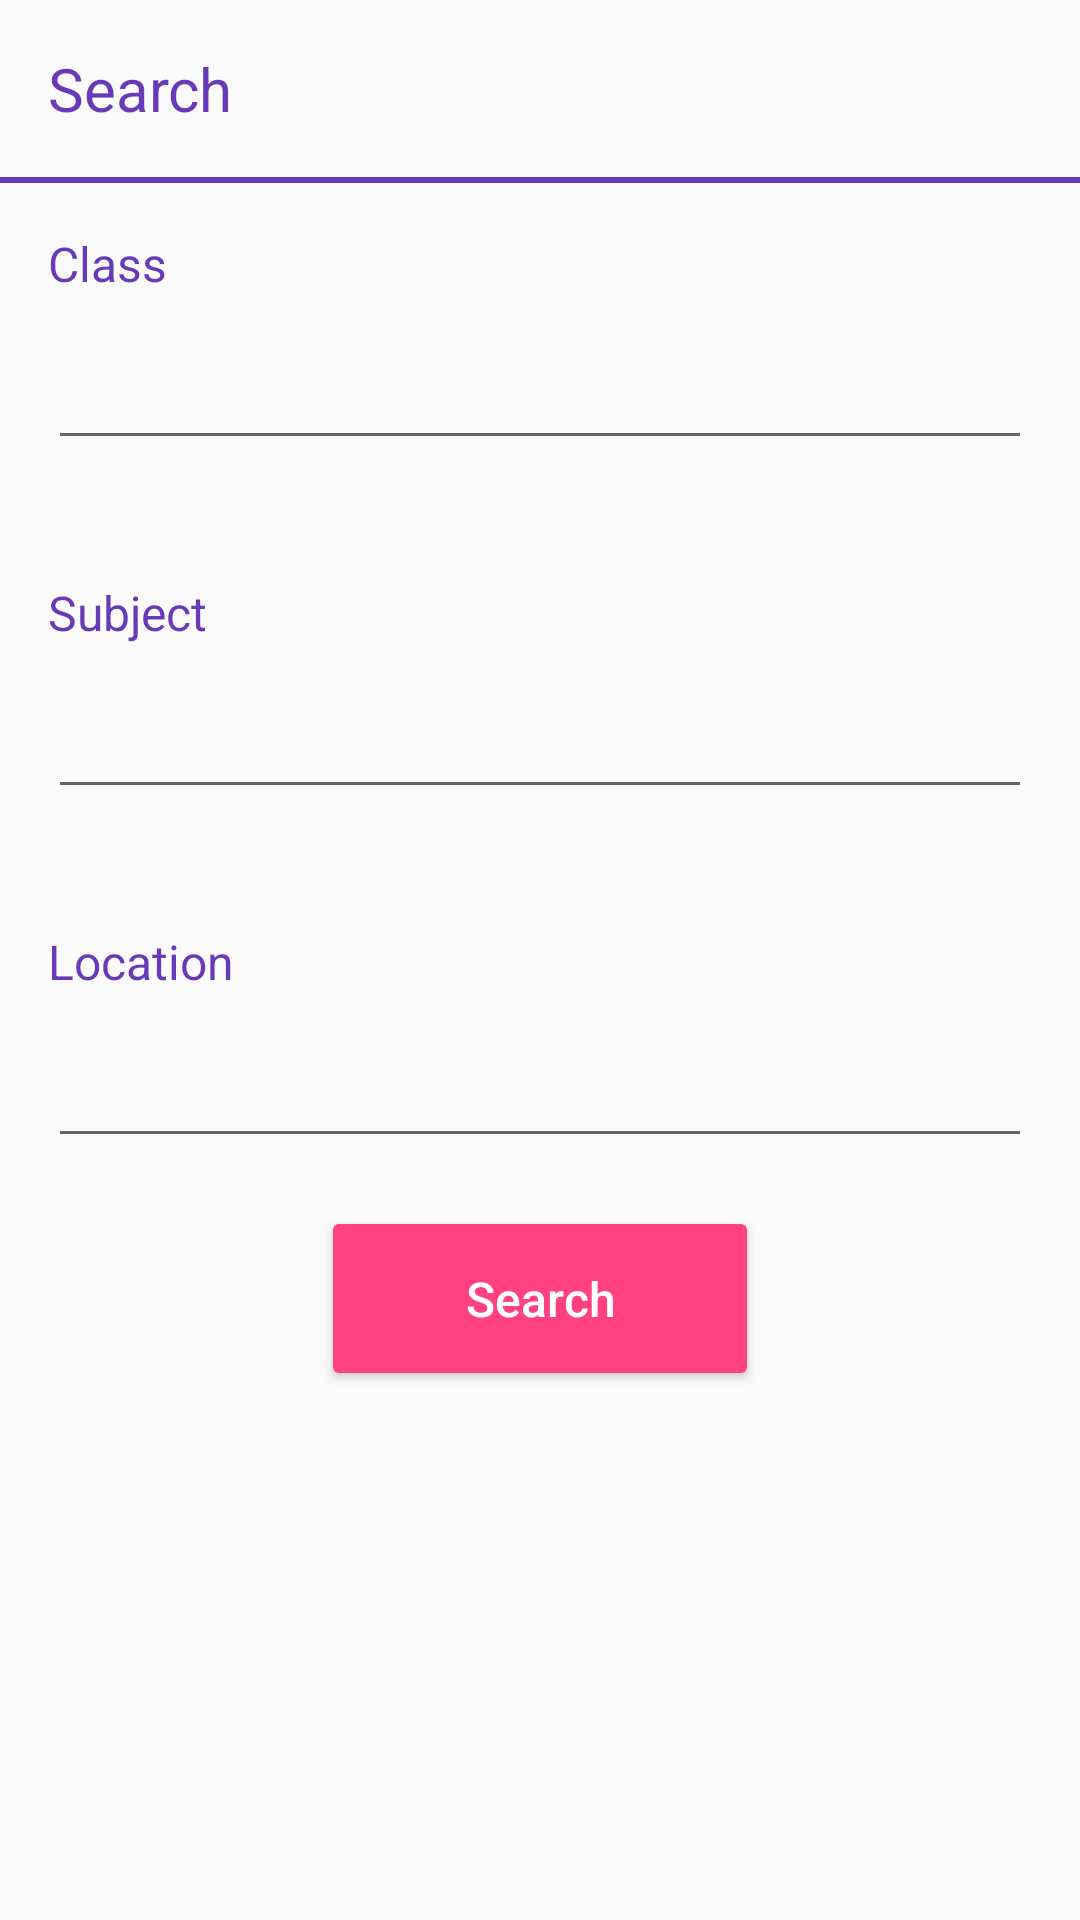

Reconstruct the res/layout file that produces this screen, plus the resources it refers to.
<!-- AndroidManifest.xml: application theme AppTheme -->
<!-- res/layout/search_dialog_box.xml -->
<?xml version="1.0" encoding="utf-8"?>
<ScrollView xmlns:android="http://schemas.android.com/apk/res/android"
    android:layout_width="300dp"
    android:layout_height="wrap_content"
    android:layout_gravity="center">

    <LinearLayout
        android:layout_width="match_parent"
        android:layout_height="wrap_content"
        android:orientation="vertical">

        <TextView
            android:layout_width="match_parent"
            android:layout_height="wrap_content"
            android:padding="16dp"
            android:text="Search"
            android:textColor="@color/colorPrimary"
            android:textSize="20sp" />
        <View
            android:layout_width="match_parent"
            android:layout_height="2dp"
            android:background="@color/colorPrimary"/>

        <TextView
            android:layout_width="match_parent"
            android:layout_height="wrap_content"
            android:paddingBottom="8dp"
            android:paddingLeft="16dp"
            android:paddingRight="16dp"
            android:paddingTop="16dp"
            android:text="Class"
            android:textColor="@color/colorPrimary"
            android:textSize="16sp" />

        <EditText
            android:id="@+id/enterClassEditText"
            android:layout_width="match_parent"
            android:layout_height="wrap_content"
            android:layout_marginBottom="16dp"
            android:layout_marginLeft="16dp"
            android:layout_marginRight="16dp"
            android:layout_marginTop="8dp"
            android:textColor="@color/colorPrimary"
            android:textSize="16sp" />

        <TextView
            android:layout_width="match_parent"
            android:layout_height="wrap_content"
            android:paddingBottom="8dp"
            android:paddingLeft="16dp"
            android:paddingRight="16dp"
            android:paddingTop="24dp"
            android:text="Subject"
            android:textColor="@color/colorPrimary"
            android:textSize="16sp" />

        <EditText
            android:id="@+id/enterSubjectEditText"
            android:layout_width="match_parent"
            android:layout_height="wrap_content"
            android:layout_marginBottom="16dp"
            android:layout_marginLeft="16dp"
            android:layout_marginRight="16dp"
            android:layout_marginTop="8dp"
            android:textColor="@color/colorPrimary"
            android:textSize="16sp" />

        <TextView
            android:layout_width="match_parent"
            android:layout_height="wrap_content"
            android:paddingBottom="8dp"
            android:paddingLeft="16dp"
            android:paddingRight="16dp"
            android:paddingTop="24dp"
            android:text="Location"
            android:textColor="@color/colorPrimary"
            android:textSize="16sp" />

        <EditText
            android:id="@+id/enterLocationEditText"
            android:layout_width="match_parent"
            android:layout_height="wrap_content"
            android:layout_marginBottom="8dp"
            android:layout_marginLeft="16dp"
            android:layout_marginRight="16dp"
            android:layout_marginTop="8dp"
            android:textColor="@color/colorPrimary"
            android:textSize="16sp" />

        <Button
            android:id="@+id/submitDialogInputButton"
            style="@style/Base.Widget.AppCompat.Button.Colored"
            android:layout_width="wrap_content"
            android:layout_height="wrap_content"
            android:layout_gravity="center"
            android:layout_marginBottom="24dp"
            android:layout_marginTop="8dp"
            android:paddingBottom="20dp"
            android:paddingLeft="48dp"
            android:paddingRight="48dp"
            android:paddingTop="20dp"
            android:text="Search"
            android:textAllCaps="false"
            android:textSize="16sp"/>

    </LinearLayout>

</ScrollView>
<!-- resources referenced by this layout -->
<resources>
  <color name="colorPrimary">#673ab7</color>
  <style name="AppTheme" parent="Theme.AppCompat.Light.NoActionBar">
          
          <item name="colorPrimary">@color/colorPrimary</item>
          <item name="colorPrimaryDark">@color/colorPrimaryDark</item>
          <item name="colorAccent">@color/colorAccent</item>
          <item name="android:textColorPrimary">@color/colorTextPrimaryLight</item>
      </style>
  <color name="colorPrimaryDark">#512da8</color>
  <color name="colorAccent">#FF4081</color>
  <color name="colorTextPrimaryLight">#FFFFFF</color>
</resources>
